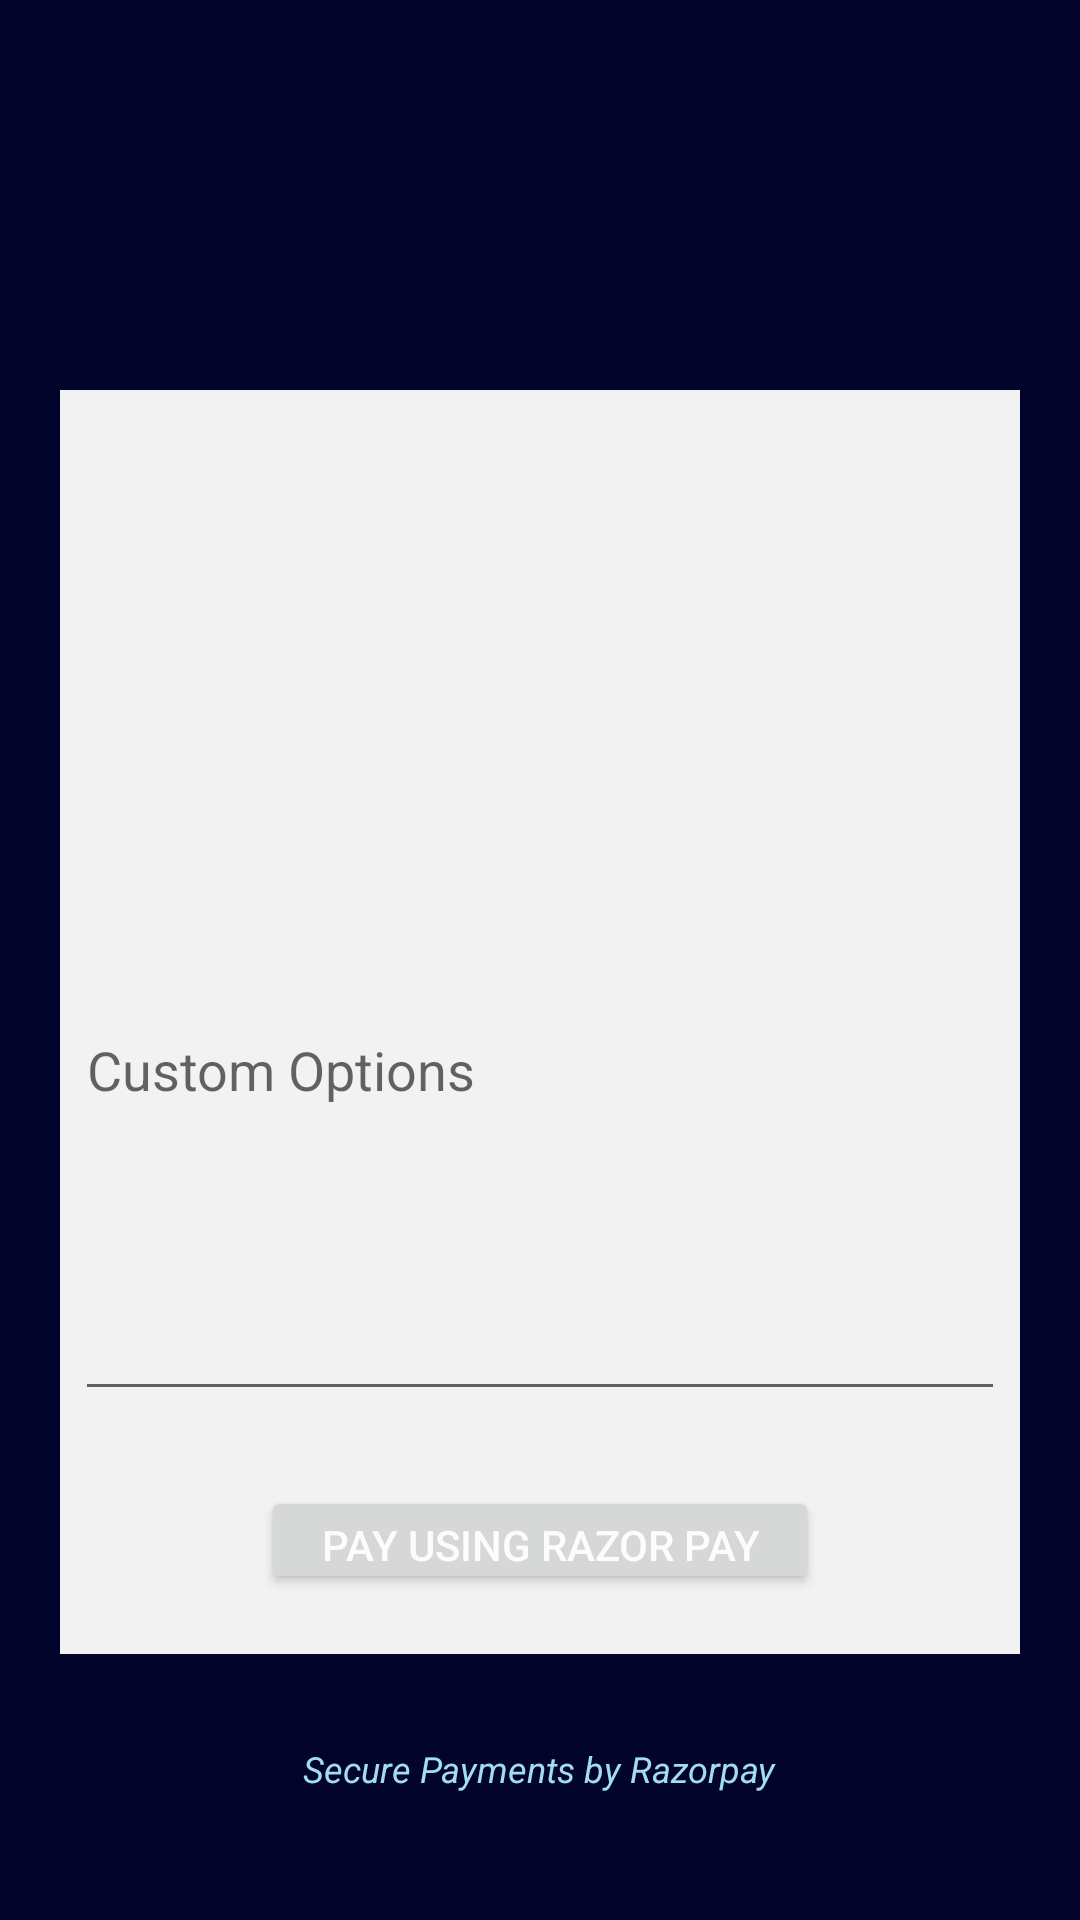

Here is an Android app screen rendered from its layout file. Give the layout XML and the strings, colors and styles it references.
<!-- AndroidManifest.xml: application theme Theme.AMSApplication -->
<!-- res/layout/activity_payment.xml -->
<?xml version="1.0" encoding="utf-8"?>
<ScrollView xmlns:android="http://schemas.android.com/apk/res/android"
    android:layout_width="match_parent"
    android:layout_height="match_parent"
    android:background="#02042b"
    >
<RelativeLayout

    android:layout_width="match_parent"
    android:layout_height="wrap_content"
    >

    <LinearLayout
        android:layout_width="match_parent"
        android:layout_height="match_parent"
        android:layout_margin="20dp"
        android:gravity="center"
        android:orientation="vertical">

        <RelativeLayout
            android:layout_width="match_parent"
            android:layout_height="110dp">










        </RelativeLayout>

        <LinearLayout
            android:layout_width="match_parent"
            android:layout_height="wrap_content"
            android:background="#f2f2f2"
            android:gravity="center"
            android:orientation="vertical"
            android:paddingTop="15dp">

            <TextView
                android:layout_width="wrap_content"
                android:layout_height="wrap_content"
                android:layout_gravity="center_horizontal"
                android:paddingTop="0dp"
                android:paddingBottom="5dp"

                android:textSize="20sp" />

            <TextView
                android:layout_width="wrap_content"
                android:layout_height="wrap_content"
                android:layout_gravity="center_horizontal"
                android:layout_marginStart="16dp"
                android:layout_marginEnd="16dp"
                android:gravity="center_horizontal"
                android:paddingTop="10dp"
                android:paddingBottom="0dp"

                android:textStyle="italic" />

            <TextView
                android:id="@+id/txt_privacy_policy"
                android:layout_width="wrap_content"
                android:layout_height="wrap_content"
                android:layout_gravity="center_horizontal"
                android:layout_marginStart="16dp"
                android:layout_marginEnd="16dp"
                android:gravity="center_horizontal"
                android:paddingTop="10dp"
                android:paddingBottom="0dp"

                android:textStyle="italic" />

            <EditText
                android:id="@+id/et_custom_options"
                android:layout_width="match_parent"
                android:layout_height="wrap_content"
                android:hint="Custom Options"
                android:lines="10"
                android:layout_margin="5dp"
                />

            <Button
                android:id="@+id/btn_pay"
                android:layout_width="wrap_content"
                android:layout_height="36dp"
                android:layout_gravity="center_horizontal"
                android:layout_marginTop="20dp"
                android:layout_marginBottom="20dp"

                android:paddingLeft="20dp"
                android:paddingRight="20dp"
                android:text="Pay Using Razor Pay"
                android:textColor="#fcfcfc"
                android:textSize="14sp" />

        </LinearLayout>

        <TextView
            android:layout_width="wrap_content"
            android:layout_height="wrap_content"
            android:layout_marginTop="20dp"

            android:paddingLeft="20dp"
            android:paddingTop="10dp"
            android:paddingRight="20dp"
            android:paddingBottom="10dp"
            android:text="Secure Payments by Razorpay"
            android:textColor="#a1ddee"
            android:textSize="12sp"
            android:textStyle="italic" />

    </LinearLayout>

</RelativeLayout>
</ScrollView>
<!-- resources referenced by this layout -->
<resources>
  <style name="Theme.AMSApplication" parent="Theme.MaterialComponents.DayNight.NoActionBar">
          
          <item name="colorPrimary">@color/primary</item>
          <item name="colorPrimaryVariant">@color/primary_dark</item>
          <item name="colorOnPrimary">@color/white</item>
          
          <item name="colorSecondary">@color/secondary</item>
          <item name="colorSecondaryVariant">@color/secondary_dark</item>
          <item name="colorOnSecondary">@color/white</item>
          
          <item name="android:statusBarColor" tools:targetApi="l">?attr/colorPrimaryVariant</item>
          
      </style>
  <color name="primary">#2563EB</color>
  <color name="primary_dark">#1D4ED8</color>
  <color name="white">#FFFFFF</color>
  <color name="secondary">#7C3AED</color>
  <color name="secondary_dark">#6D28D9</color>
</resources>
